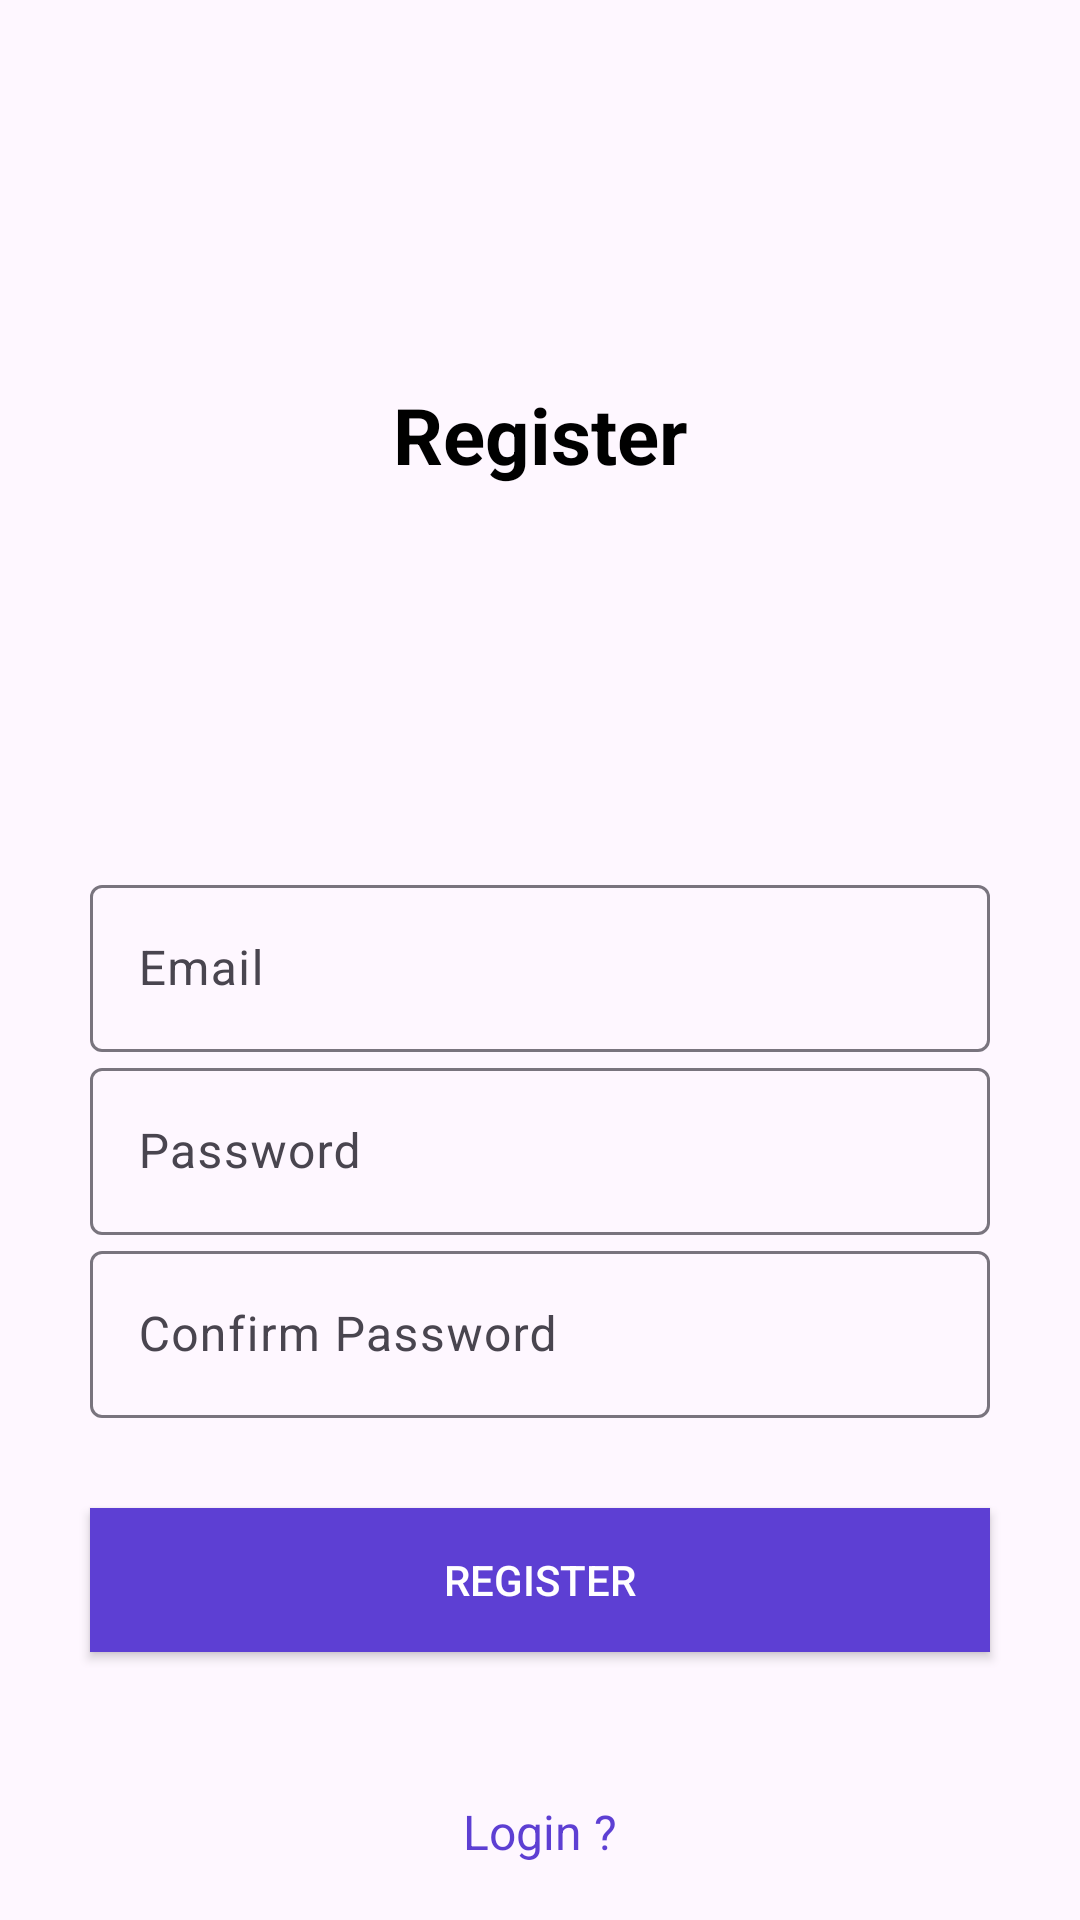

Reconstruct the res/layout file that produces this screen, plus the resources it refers to.
<!-- AndroidManifest.xml: application theme Theme.LoginTBA -->
<!-- res/layout/activity_register.xml -->
<?xml version="1.0" encoding="utf-8"?>
<androidx.constraintlayout.widget.ConstraintLayout xmlns:android="http://schemas.android.com/apk/res/android"
    xmlns:app="http://schemas.android.com/apk/res-auto"
    xmlns:tools="http://schemas.android.com/tools"
    android:layout_width="match_parent"
    android:layout_height="match_parent"
    tools:context=".RegisterActivity">

    <TextView
        android:layout_width="wrap_content"
        android:text="Register"
        app:layout_constraintTop_toTopOf="parent"
        app:layout_constraintBottom_toTopOf="@+id/textEmail"
        app:layout_constraintStart_toStartOf="parent"
        android:textSize="26sp"
        android:textColor="#000"
        android:textStyle="bold"
        app:layout_constraintEnd_toEndOf="parent"
        android:layout_height="wrap_content"/>

    <com.google.android.material.textfield.TextInputLayout
        android:id="@+id/textEmail"
        android:layout_width="match_parent"
        android:layout_marginStart="30dp"
        android:layout_marginEnd="30dp"
        app:layout_constraintTop_toTopOf="parent"
        app:layout_constraintBottom_toBottomOf="parent"
        app:layout_constraintStart_toStartOf="parent"
        app:layout_constraintEnd_toEndOf="parent"
        android:layout_height="wrap_content">

        <EditText
            android:id="@+id/editEmail"
            android:layout_width="match_parent"
            android:layout_height="wrap_content"
            android:hint="Email"
            />

    </com.google.android.material.textfield.TextInputLayout>

    <com.google.android.material.textfield.TextInputLayout
        android:id="@+id/textPassword"
        android:layout_width="match_parent"
        android:layout_marginStart="30dp"
        android:layout_marginEnd="30dp"
        app:layout_constraintTop_toBottomOf="@+id/textEmail"
        app:layout_constraintStart_toStartOf="parent"
        app:layout_constraintEnd_toEndOf="parent"
        android:layout_height="wrap_content">

        <EditText
            android:id="@+id/editPassword"
            android:layout_width="match_parent"
            android:inputType="textPassword"
            android:layout_height="wrap_content"
            android:hint="Password"
            />

    </com.google.android.material.textfield.TextInputLayout>
    <com.google.android.material.textfield.TextInputLayout
        android:id="@+id/textCPassword"
        android:layout_width="match_parent"
        android:layout_marginStart="30dp"
        android:layout_marginEnd="30dp"
        app:layout_constraintTop_toBottomOf="@+id/textPassword"
        app:layout_constraintStart_toStartOf="parent"
        app:layout_constraintEnd_toEndOf="parent"
        android:layout_height="wrap_content">

        <EditText
            android:id="@+id/editCPassword"
            android:layout_width="match_parent"
            android:inputType="textPassword"
            android:layout_height="wrap_content"
            android:hint="Confirm Password"
            />

    </com.google.android.material.textfield.TextInputLayout>
    <Button
        android:id="@+id/btnRegister"
        android:layout_width="match_parent"
        android:text="Register"
        app:layout_constraintTop_toBottomOf="@+id/textCPassword"
        android:layout_margin="30dp"
        android:textColor="#fff"
        android:background="@color/purple"
        android:layout_height="wrap_content"/>

    <TextView
        android:id="@+id/tvLogin"
        android:layout_width="wrap_content"
        android:text="Login ?"
        android:textColor="@color/purple"
        android:textSize="16sp"
        android:layout_marginTop="30dp"
        app:layout_constraintTop_toBottomOf="@+id/btnRegister"
        app:layout_constraintBottom_toBottomOf="parent"
        app:layout_constraintStart_toStartOf="parent"
        app:layout_constraintEnd_toEndOf="parent"
        android:padding="10dp"
        android:layout_height="wrap_content"/>




</androidx.constraintlayout.widget.ConstraintLayout>
<!-- resources referenced by this layout -->
<resources>
  <color name="purple">#5D3FD3</color>
  <style name="Theme.LoginTBA" parent="Base.Theme.LoginTBA" />
  <style name="Base.Theme.LoginTBA" parent="Theme.Material3.DayNight.NoActionBar">
          
          
      </style>
</resources>
